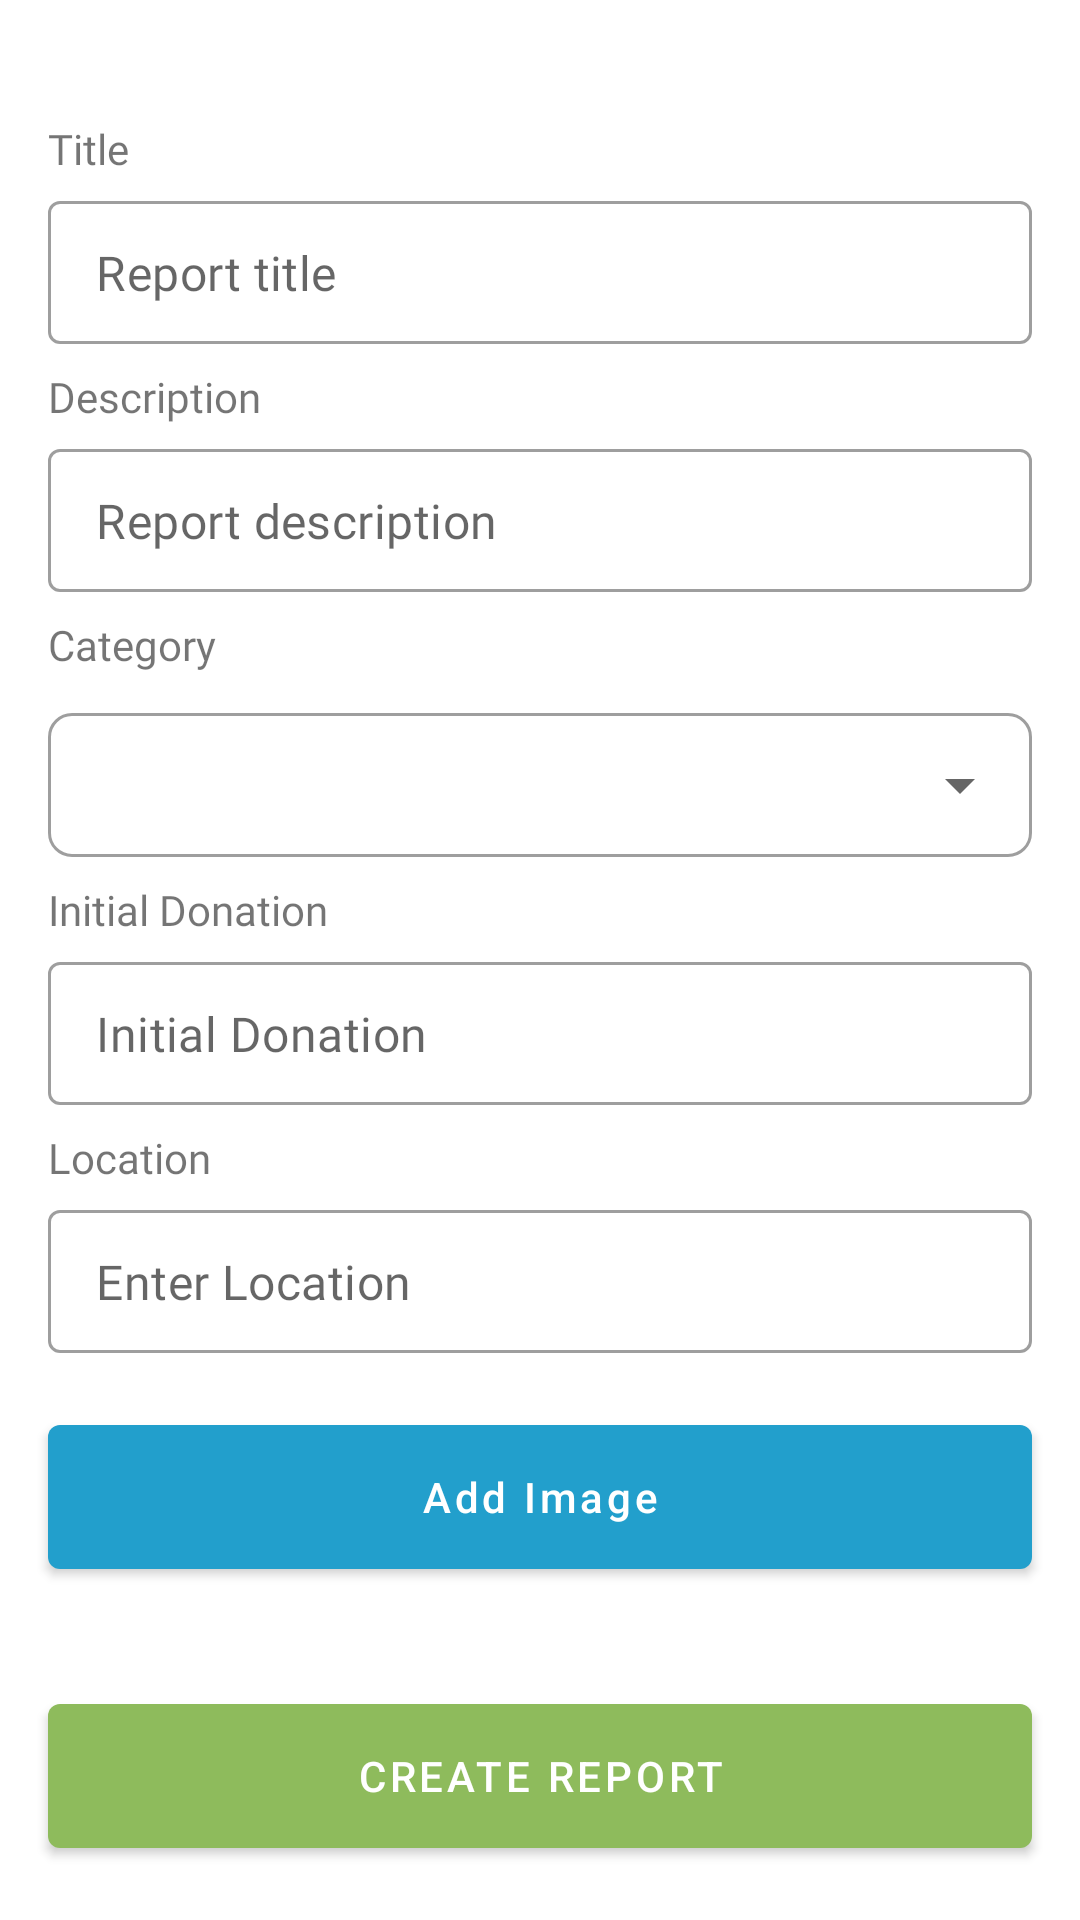

Layout XML and referenced resources for this Android screen:
<!-- AndroidManifest.xml: application theme Theme.Swipe -->
<!-- res/layout/activity_create_report.xml -->
<?xml version="1.0" encoding="utf-8"?>
<androidx.constraintlayout.widget.ConstraintLayout xmlns:android="http://schemas.android.com/apk/res/android"
    xmlns:app="http://schemas.android.com/apk/res-auto"
    xmlns:tools="http://schemas.android.com/tools"
    android:layout_width="match_parent"
    android:layout_height="match_parent"
    tools:context=".ui.report.CreateReportActivity">

    <TextView
        android:id="@+id/tv_title"
        android:layout_width="wrap_content"
        android:layout_height="wrap_content"
        android:layout_marginStart="16dp"
        android:layout_marginTop="40dp"
        android:fontFamily="@font/opensans_regular"
        android:textSize="14sp"
        android:lineSpacingExtra="8sp"
        android:text="Title"
        app:layout_constraintStart_toStartOf="parent"
        app:layout_constraintTop_toTopOf="parent" />

    <com.google.android.material.textfield.TextInputLayout
        android:id="@+id/tf_title"
        style="@style/Widget.MaterialComponents.TextInputLayout.OutlinedBox.Dense"
        android:layout_width="match_parent"
        android:layout_height="wrap_content"
        android:layout_marginStart="16dp"
        android:layout_marginTop="8dp"
        android:layout_marginEnd="16dp"
        app:hintEnabled="false"
        app:layout_constraintEnd_toEndOf="parent"
        app:layout_constraintStart_toStartOf="parent"
        app:layout_constraintTop_toBottomOf="@+id/tv_title">

        <com.google.android.material.textfield.TextInputEditText
            android:id="@+id/et_title"
            android:layout_width="match_parent"
            android:layout_height="wrap_content"
            android:fontFamily="@font/opensans_regular"
            android:hint="Report title"
            android:inputType="text"/>

    </com.google.android.material.textfield.TextInputLayout>

    <TextView
        android:id="@+id/tv_desc"
        android:layout_width="wrap_content"
        android:layout_height="wrap_content"
        android:layout_marginStart="16dp"
        android:layout_marginTop="8dp"
        android:fontFamily="@font/opensans_regular"
        android:textSize="14sp"
        android:lineSpacingExtra="8sp"
        android:text="Description"
        app:layout_constraintStart_toStartOf="parent"
        app:layout_constraintTop_toBottomOf="@id/tf_title" />

    <com.google.android.material.textfield.TextInputLayout
        android:id="@+id/tf_desc"
        style="@style/Widget.MaterialComponents.TextInputLayout.OutlinedBox.Dense"
        android:layout_width="match_parent"
        android:layout_height="wrap_content"
        android:layout_marginStart="16dp"
        android:layout_marginTop="8dp"
        android:layout_marginEnd="16dp"
        app:hintEnabled="false"
        app:layout_constraintEnd_toEndOf="parent"
        app:layout_constraintStart_toStartOf="parent"
        app:layout_constraintTop_toBottomOf="@+id/tv_desc">

        <com.google.android.material.textfield.TextInputEditText
            android:id="@+id/et_desc"
            android:layout_width="match_parent"
            android:layout_height="wrap_content"
            android:fontFamily="@font/opensans_regular"
            android:hint="Report description"
            android:inputType="text"/>

    </com.google.android.material.textfield.TextInputLayout>

    <TextView
        android:id="@+id/tv_category"
        android:layout_width="wrap_content"
        android:layout_height="wrap_content"
        android:layout_marginStart="16dp"
        android:layout_marginTop="8dp"
        android:fontFamily="@font/opensans_regular"
        android:textSize="14sp"
        android:lineSpacingExtra="8sp"
        android:text="Category"
        app:layout_constraintStart_toStartOf="parent"
        app:layout_constraintTop_toBottomOf="@id/tf_desc" />

    <com.google.android.material.textfield.TextInputLayout
        android:id="@+id/menu_category"
        style="@style/Widget.MaterialComponents.TextInputLayout.OutlinedBox.Dense.ExposedDropdownMenu"
        android:layout_width="match_parent"
        android:layout_height="wrap_content"
        android:layout_marginStart="16dp"
        android:layout_marginEnd="16dp"
        android:layout_marginTop="8dp"
        app:boxCornerRadiusBottomStart="8dp"
        app:boxCornerRadiusBottomEnd="8dp"
        app:boxCornerRadiusTopEnd="8dp"
        app:boxCornerRadiusTopStart="8dp"
        app:layout_constraintEnd_toEndOf="parent"
        app:layout_constraintHorizontal_bias="0.5"
        app:layout_constraintStart_toStartOf="parent"
        app:layout_constraintTop_toBottomOf="@+id/tv_category">

        <AutoCompleteTextView
            android:id="@+id/input_category"
            android:layout_width="match_parent"
            android:layout_height="match_parent"
            android:inputType="text"
            android:layout_weight="1"/>
    </com.google.android.material.textfield.TextInputLayout>

    <TextView
        android:id="@+id/tv_initial_donation"
        android:layout_width="wrap_content"
        android:layout_height="wrap_content"
        android:layout_marginStart="16dp"
        android:layout_marginTop="8dp"
        android:fontFamily="@font/opensans_regular"
        android:textSize="14sp"
        android:lineSpacingExtra="8sp"
        android:text="Initial Donation"
        app:layout_constraintStart_toStartOf="parent"
        app:layout_constraintTop_toBottomOf="@id/menu_category" />

    <com.google.android.material.textfield.TextInputLayout
        android:id="@+id/tf_initial_donation"
        style="@style/Widget.MaterialComponents.TextInputLayout.OutlinedBox.Dense"
        android:layout_width="match_parent"
        android:layout_height="wrap_content"
        android:layout_marginStart="16dp"
        android:layout_marginTop="8dp"
        android:layout_marginEnd="16dp"
        app:hintEnabled="false"
        app:layout_constraintEnd_toEndOf="parent"
        app:layout_constraintStart_toStartOf="parent"
        app:layout_constraintTop_toBottomOf="@+id/tv_initial_donation">

        <com.google.android.material.textfield.TextInputEditText
            android:id="@+id/et_initial_donation"
            android:layout_width="match_parent"
            android:layout_height="wrap_content"
            android:fontFamily="@font/opensans_regular"
            android:hint="Initial Donation"
            android:inputType="text"/>

    </com.google.android.material.textfield.TextInputLayout>

    <TextView
        android:id="@+id/tv_location"
        android:layout_width="wrap_content"
        android:layout_height="wrap_content"
        android:layout_marginStart="16dp"
        android:layout_marginTop="8dp"
        android:fontFamily="@font/opensans_regular"
        android:textSize="14sp"
        android:lineSpacingExtra="8sp"
        android:text="Location"
        app:layout_constraintStart_toStartOf="parent"
        app:layout_constraintTop_toBottomOf="@id/tf_initial_donation" />

    <com.google.android.material.textfield.TextInputLayout
        android:id="@+id/tf_location"
        style="@style/Widget.MaterialComponents.TextInputLayout.OutlinedBox.Dense"
        android:layout_width="match_parent"
        android:layout_height="wrap_content"
        android:layout_marginStart="16dp"
        android:layout_marginTop="8dp"
        android:layout_marginEnd="16dp"
        app:hintEnabled="false"
        app:layout_constraintEnd_toEndOf="parent"
        app:layout_constraintStart_toStartOf="parent"
        app:layout_constraintTop_toBottomOf="@+id/tv_location">

        <com.google.android.material.textfield.TextInputEditText
            android:id="@+id/et_location"
            android:layout_width="match_parent"
            android:layout_height="wrap_content"
            android:fontFamily="@font/opensans_regular"
            android:hint="Enter Location"
            android:inputType="text"/>

    </com.google.android.material.textfield.TextInputLayout>

    <com.google.android.material.button.MaterialButton
        android:id="@+id/btn_add_image"
        android:layout_width="match_parent"
        android:layout_height="wrap_content"
        android:layout_marginStart="16dp"
        android:layout_marginEnd="16dp"
        android:layout_marginTop="24dp"
        android:textAllCaps="false"
        android:text="Add Image"
        android:insetTop="0dp"
        android:insetBottom="0dp"
        app:layout_constraintTop_toBottomOf="@id/tf_location"/>

    <com.google.android.material.button.MaterialButton
        android:id="@+id/btn_create_report"
        android:layout_width="match_parent"
        android:layout_height="wrap_content"
        android:layout_marginStart="16dp"
        android:layout_marginEnd="16dp"
        android:layout_marginBottom="24dp"
        android:text="Create Report"
        android:insetTop="0dp"
        android:insetBottom="0dp"
        app:backgroundTint="@color/green_secondary"
        app:layout_constraintBottom_toBottomOf="parent"/>
</androidx.constraintlayout.widget.ConstraintLayout>
<!-- resources referenced by this layout -->
<resources>
  <color name="green_secondary">#8EBB5C</color>
  <style name="Theme.Swipe" parent="Theme.MaterialComponents.Light.DarkActionBar">
          
          <item name="colorPrimary">@color/colorPrimary</item>
          <item name="colorPrimaryDark">@color/colorPrimaryDark</item>
          <item name="colorAccent">@color/colorPrimaryDark</item>
      </style>
  <color name="colorPrimary">#229FCC</color>
  <color name="colorPrimaryDark">#6B7280</color>
</resources>
